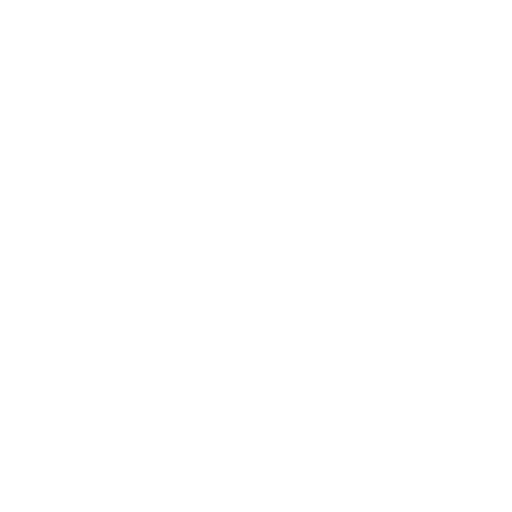
t = 0.00 s
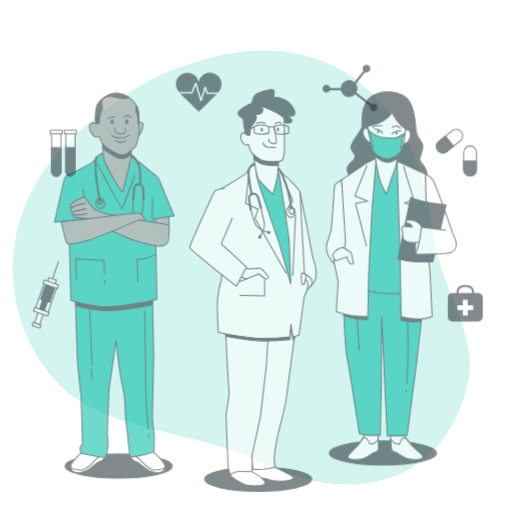
t = 0.42 s
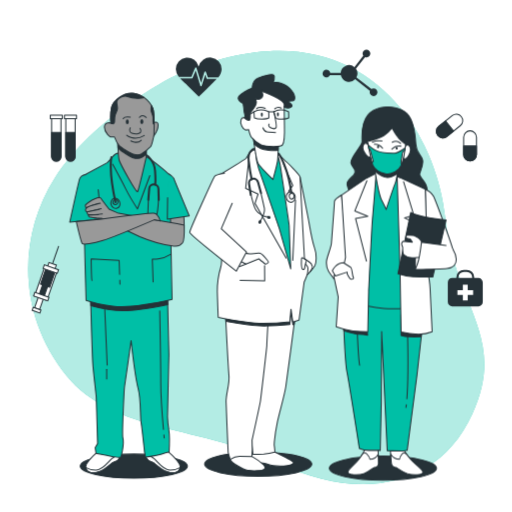
t = 0.83 s
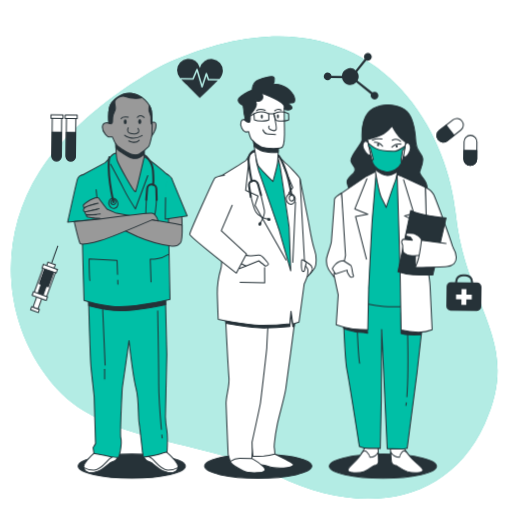
t = 1.25 s
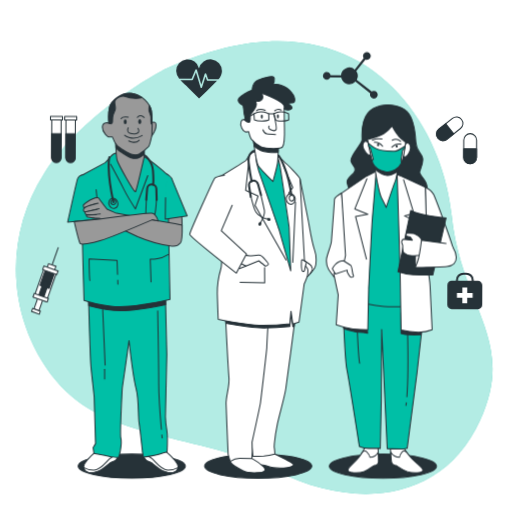
t = 1.67 s
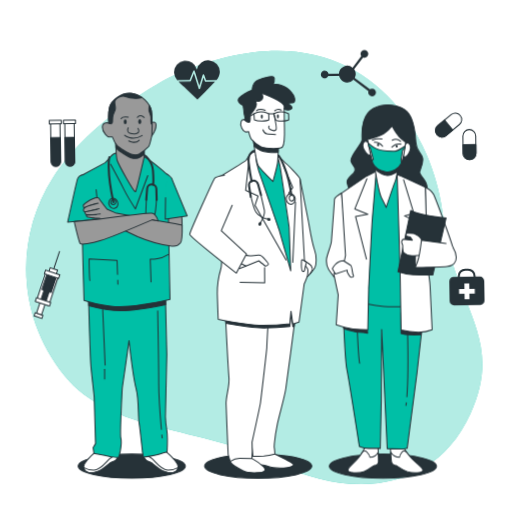
t = 2.08 s

The animated SVG that drew these frames (rendered in a browser with its animation timeline set to each time). Animation: 5 CSS @keyframes rules; one cycle of 2.50 s, repeats indefinitely.

<svg class="animated" id="freepik_stories-doctors" xmlns="http://www.w3.org/2000/svg" viewBox="0 0 500 500" version="1.1" xmlns:xlink="http://www.w3.org/1999/xlink" xmlns:svgjs="http://svgjs.com/svgjs"><style>svg#freepik_stories-doctors:not(.animated) .animable {opacity: 0;}svg#freepik_stories-doctors.animated #freepik--background-simple--inject-79 {animation: 1s 1 forwards cubic-bezier(.36,-0.01,.5,1.38) slideLeft,1.5s Infinite  linear heartbeat;animation-delay: 0s,1s;}svg#freepik_stories-doctors.animated #freepik--Icons--inject-79 {animation: 1s 1 forwards cubic-bezier(.36,-0.01,.5,1.38) slideUp,1.5s Infinite  linear wind;animation-delay: 0s,1s;}svg#freepik_stories-doctors.animated #freepik--character-3--inject-79 {animation: 1s 1 forwards cubic-bezier(.36,-0.01,.5,1.38) slideDown;animation-delay: 0s;}svg#freepik_stories-doctors.animated #freepik--character-2--inject-79 {animation: 1s 1 forwards cubic-bezier(.36,-0.01,.5,1.38) slideUp;animation-delay: 0s;}svg#freepik_stories-doctors.animated #freepik--character-1--inject-79 {animation: 1s 1 forwards cubic-bezier(.36,-0.01,.5,1.38) slideLeft;animation-delay: 0s;}            @keyframes slideLeft {                0% {                    opacity: 0;                    transform: translateX(-30px);                }                100% {                    opacity: 1;                    transform: translateX(0);                }            }                    @keyframes heartbeat {                0% {                    transform: scale(1);                }                10% {                    transform: scale(1.1);                }                30% {                    transform: scale(1);                }                40% {                    transform: scale(1);                }                50% {                    transform: scale(1.1);                }                60% {                    transform: scale(1);                }                100% {                    transform: scale(1);                }            }                    @keyframes slideUp {                0% {                    opacity: 0;                    transform: translateY(30px);                }                100% {                    opacity: 1;                    transform: inherit;                }            }                    @keyframes wind {                0% {                    transform: rotate( 0deg );                }                25% {                    transform: rotate( 1deg );                }                75% {                    transform: rotate( -1deg );                }            }                    @keyframes slideDown {                0% {                    opacity: 0;                    transform: translateY(-30px);                }                100% {                    opacity: 1;                    transform: translateY(0);                }            }        </style><g id="freepik--background-simple--inject-79" class="animable" style="transform-origin: 248.297px 261.286px;"><path d="M165.19,75.75s-75.77,38.61-113.56,98.1-34.8,136,11.12,192.78S196.44,416,269.93,452s154.57,28.58,189.32-47.66S441.6,299.57,432.6,211.36,344.07-6,165.19,75.75Z" style="fill: rgb(0, 191, 166); transform-origin: 248.297px 261.286px;" id="el3hd99vbnyzw" class="animable"></path><g id="elkufbbo7p3dl"><path d="M165.19,75.75s-75.77,38.61-113.56,98.1-34.8,136,11.12,192.78S196.44,416,269.93,452s154.57,28.58,189.32-47.66S441.6,299.57,432.6,211.36,344.07-6,165.19,75.75Z" style="fill: rgb(255, 255, 255); opacity: 0.7; transform-origin: 248.297px 261.286px;" class="animable"></path></g></g><g id="freepik--Icons--inject-79" class="animable" style="transform-origin: 251.381px 179.041px;"><path d="M467.2,273.5h-4.15v-.71a7.32,7.32,0,0,0-7.31-7.31h-2.81a7.32,7.32,0,0,0-7.32,7.31v.71h-4.14a4.2,4.2,0,0,0-4.21,4.21v19.18a4.21,4.21,0,0,0,4.21,4.21H467.2a4.22,4.22,0,0,0,4.21-4.21V277.71A4.21,4.21,0,0,0,467.2,273.5Zm-19.59-.71a5.32,5.32,0,0,1,5.32-5.31h2.81a5.31,5.31,0,0,1,5.31,5.31v.71H447.61Z" style="fill: rgb(38, 50, 56); transform-origin: 454.335px 283.29px;" id="eln357km7vn7" class="animable"></path><polygon points="462 285.34 456.7 285.34 456.7 280.05 451.96 280.05 451.96 285.34 446.66 285.34 446.66 290.09 451.96 290.09 451.96 295.38 456.7 295.38 456.7 290.09 462 290.09 462 285.34" style="fill: rgb(255, 255, 255); transform-origin: 454.33px 287.715px;" id="elhh0i0z9b0cu" class="animable"></polygon><path d="M459,159.2h0a6.27,6.27,0,0,1-6.27-6.28V136a6.27,6.27,0,0,1,6.27-6.28h0a6.27,6.27,0,0,1,6.27,6.28v16.89A6.27,6.27,0,0,1,459,159.2Z" style="fill: rgb(255, 255, 255); stroke: rgb(38, 50, 56); stroke-linecap: round; stroke-linejoin: round; transform-origin: 459px 144.46px;" id="elxibqypaon7q" class="animable"></path><path d="M459,159.2h0a6.27,6.27,0,0,1-6.27-6.28v-8.45h12.54v8.45A6.27,6.27,0,0,1,459,159.2Z" style="fill: rgb(38, 50, 56); stroke: rgb(38, 50, 56); stroke-linecap: round; stroke-linejoin: round; transform-origin: 459px 151.835px;" id="elmhue6l4j95l" class="animable"></path><path d="M427.46,134.28h0a6.26,6.26,0,0,1,1-8.82l13.17-10.58a6.29,6.29,0,0,1,8.83,1h0a6.28,6.28,0,0,1-1,8.82l-13.18,10.57A6.27,6.27,0,0,1,427.46,134.28Z" style="fill: rgb(255, 255, 255); stroke: rgb(38, 50, 56); stroke-linecap: round; stroke-linejoin: round; transform-origin: 438.956px 125.079px;" id="elzkfzrsqz6r" class="animable"></path><path d="M427.46,134.28h0a6.26,6.26,0,0,1,1-8.82l6.59-5.29,7.85,9.79-6.59,5.28A6.27,6.27,0,0,1,427.46,134.28Z" style="fill: rgb(38, 50, 56); stroke: rgb(38, 50, 56); stroke-linecap: round; stroke-linejoin: round; transform-origin: 434.493px 128.405px;" id="el80jx23m0bkw" class="animable"></path><path d="M364.75,88.24a3.75,3.75,0,0,0-2.18.7L348,77.63a8.15,8.15,0,0,0-.46-8.5l8.9-11.38a3.78,3.78,0,1,0-2.42-3.52,3.69,3.69,0,0,0,.69,2.17l-8.66,11.09a8.17,8.17,0,0,0-13.42,5.8H322.51a3.78,3.78,0,1,0-.39,2.19h10.7a8.18,8.18,0,0,0,13.92,3.92l14.49,11.27a3.77,3.77,0,1,0,3.52-2.43Z" style="fill: rgb(38, 50, 56); transform-origin: 341.751px 73.1116px;" id="el2ahjjfqt8he" class="animable"></path><path d="M68.78,159.32h0a4.58,4.58,0,0,1-4.57-4.57v-38h9.14v38A4.57,4.57,0,0,1,68.78,159.32Z" style="fill: rgb(255, 255, 255); stroke: rgb(38, 50, 56); stroke-linecap: round; stroke-linejoin: round; transform-origin: 68.78px 138.035px;" id="elyluno54hloa" class="animable"></path><path d="M68.78,159.32h0a4.58,4.58,0,0,1-4.57-4.57V131.38h9.14v23.37A4.57,4.57,0,0,1,68.78,159.32Z" style="fill: rgb(38, 50, 56); stroke: rgb(38, 50, 56); stroke-linecap: round; stroke-linejoin: round; transform-origin: 68.78px 145.35px;" id="elq81xtlrx9p" class="animable"></path><rect x="62.91" y="114.53" width="11.75" height="3.33" style="fill: rgb(255, 255, 255); stroke: rgb(38, 50, 56); stroke-linecap: round; stroke-linejoin: round; transform-origin: 68.785px 116.195px;" id="el2u2xon2j136" class="animable"></rect><path d="M54.93,159.32h0a4.58,4.58,0,0,1-4.57-4.57v-38H59.5v38A4.57,4.57,0,0,1,54.93,159.32Z" style="fill: rgb(255, 255, 255); stroke: rgb(38, 50, 56); stroke-linecap: round; stroke-linejoin: round; transform-origin: 54.93px 138.035px;" id="elb8twbtrycvn" class="animable"></path><path d="M54.93,159.32h0a4.58,4.58,0,0,1-4.57-4.57V131.38H59.5v23.37A4.57,4.57,0,0,1,54.93,159.32Z" style="fill: rgb(38, 50, 56); stroke: rgb(38, 50, 56); stroke-linecap: round; stroke-linejoin: round; transform-origin: 54.93px 145.35px;" id="elpmobvxov5a" class="animable"></path><rect x="49.06" y="114.53" width="11.75" height="3.33" style="fill: rgb(255, 255, 255); stroke: rgb(38, 50, 56); stroke-linecap: round; stroke-linejoin: round; transform-origin: 54.935px 116.195px;" id="elzc3mv9h3iie" class="animable"></rect><path d="M186.78,77.07l3.64-8.74a.77.77,0,0,1,.73-.46.75.75,0,0,1,.68.53l4.41,14.54,3.36-10.71a.75.75,0,0,1,.7-.53.8.8,0,0,1,.72.5l1.87,5.38H213a12.21,12.21,0,0,0,3.38-8A11.33,11.33,0,0,0,194,67a11.33,11.33,0,0,0-22.36,2.59,12.36,12.36,0,0,0,2.95,7.53Z" style="fill: rgb(38, 50, 56); transform-origin: 194.01px 70.556px;" id="elx3ed14y91np" class="animable"></path><path d="M202.36,79.08a.75.75,0,0,1-.71-.5l-1.3-3.74-3.41,10.87a.76.76,0,0,1-.72.53h0a.74.74,0,0,1-.71-.54L191,70.83l-3,7.28a.75.75,0,0,1-.69.46H175.8c2.47,2.76,5.55,5.2,7.85,7.47,3.48,3.44,6.89,7,10.44,10.32,4.55-4.49,9.13-9,13.64-13.49,1.25-1.25,2.61-2.49,3.87-3.79Z" style="fill: rgb(38, 50, 56); transform-origin: 193.7px 83.595px;" id="el35ebk85r4ry" class="animable"></path><g id="elohqx52dd1vf"><rect x="36.2" y="287.7" width="5.19" height="16.19" style="fill: rgb(255, 255, 255); stroke: rgb(38, 50, 56); stroke-miterlimit: 10; transform-origin: 38.795px 295.795px; transform: rotate(-160.87deg);" class="animable"></rect></g><g id="elb3moxz5th0c"><rect x="31.63" y="303.36" width="8.01" height="3.05" style="fill: rgb(255, 255, 255); stroke: rgb(38, 50, 56); stroke-miterlimit: 10; transform-origin: 35.635px 304.885px; transform: rotate(-160.87deg);" class="animable"></rect></g><g id="elr1ttwc96zv"><rect x="38.04" y="264.83" width="12.83" height="29.33" style="fill: rgb(255, 255, 255); stroke: rgb(38, 50, 56); stroke-miterlimit: 10; transform-origin: 44.455px 279.495px; transform: rotate(-160.87deg);" class="animable"></rect></g><g id="el7w46udh69xs"><rect x="41.87" y="265.19" width="9.47" height="16.19" style="fill: rgb(38, 50, 56); stroke: rgb(38, 50, 56); stroke-miterlimit: 10; transform-origin: 46.605px 273.285px; transform: rotate(-160.87deg);" class="animable"></rect></g><g id="elumjugfwhgt"><rect x="40.4" y="275.58" width="5.19" height="16.19" style="fill: rgb(38, 50, 56); stroke: rgb(38, 50, 56); stroke-miterlimit: 10; transform-origin: 42.995px 283.675px; transform: rotate(-160.87deg);" class="animable"></rect></g><g id="el97ayehklzav"><rect x="32.91" y="289.78" width="14.66" height="3.67" style="fill: rgb(255, 255, 255); stroke: rgb(38, 50, 56); stroke-miterlimit: 10; transform-origin: 40.24px 291.615px; transform: rotate(-160.87deg);" class="animable"></rect></g><g id="elug0qj96dgtp"><rect x="46.74" y="259.44" width="7.64" height="4.89" style="fill: rgb(255, 255, 255); stroke: rgb(38, 50, 56); stroke-miterlimit: 10; transform-origin: 50.56px 261.885px; transform: rotate(-160.87deg);" class="animable"></rect></g><g id="elwzw42ddaq8"><rect x="42.23" y="262.94" width="14.66" height="3.67" style="fill: rgb(255, 255, 255); stroke: rgb(38, 50, 56); stroke-miterlimit: 10; transform-origin: 49.56px 264.775px; transform: rotate(-160.87deg);" class="animable"></rect></g><line x1="51.42" y1="258.95" x2="57.22" y2="242.21" style="fill: none; stroke: rgb(38, 50, 56); stroke-miterlimit: 10; transform-origin: 54.32px 250.58px;" id="elvy21fn3y1i" class="animable"></line></g><g id="freepik--character-3--inject-79" class="animable" style="transform-origin: 382.147px 284.799px;"><ellipse cx="373.9" cy="455.2" rx="52.33" ry="11.8" style="fill: rgb(38, 50, 56); stroke: rgb(38, 50, 56); stroke-linecap: round; stroke-linejoin: round; transform-origin: 373.9px 455.2px;" id="el28ibabsis9x" class="animable"></ellipse><path d="M333.55,188.48s-7.08,4.33-7,6.23-2.64,36.55-2.95,40.88-4.43,13.27-4.75,17.33.7,8.13,1.89,10,5.56,7.85,5.56,7.85l11.75-18.15a103.73,103.73,0,0,0,.18-11.91C338.05,232.06,333.55,188.48,333.55,188.48Z" style="fill: rgb(255, 255, 255); stroke: rgb(38, 50, 56); stroke-linecap: round; stroke-linejoin: round; transform-origin: 328.557px 229.625px;" id="ela4jy09zwkp" class="animable"></path><path d="M378.76,102.62s-12.5-.8-19.62,7.87-5.59,21.93-5.64,26-12.14,16-10.8,20.86,4.9,5.41,3.76,9.47-8.58,6.5-7.5,11.65,5,12.45,5,12.45l72,.49s2.57-7.58-.17-13.27-6.63-7.57-6-10.28,4.11-9.21,2.77-14.08-6-6.22-6.49-14.89-1.77-23-8.65-30S378.76,102.62,378.76,102.62Z" style="fill: rgb(38, 50, 56); stroke: rgb(38, 50, 56); stroke-linecap: round; stroke-linejoin: round; transform-origin: 377.953px 147.004px;" id="eljaiqrfqmb2" class="animable"></path><path d="M356.62,436.73a64,64,0,0,1-8,11.92c-4.6,5.15-9.06,7.86-8.91,10.57s10.19,3.24,15.5,1.34,9.17-5.69,10.24-6,4.06,0,4.13-3.8-.51-14.62-.51-14.62Z" style="fill: rgb(255, 255, 255); stroke: rgb(38, 50, 56); stroke-linecap: round; stroke-linejoin: round; transform-origin: 354.646px 448.915px;" id="elyqrfilhrje" class="animable"></path><path d="M355.19,460.56c5.32-1.9,9.17-5.69,10.24-6s4.06,0,4.13-3.8c0-2-.11-6-.25-9.27a9.45,9.45,0,0,1-8.1,5s-.1-1.9-3-5.14c-1.87-2.12-3.76-.45-4.86,1l-.89,1.34-.07.13h0a48,48,0,0,1-3.78,4.87c-4.6,5.15-9.06,7.86-8.91,10.57S349.88,462.46,355.19,460.56Z" style="fill: rgb(255, 255, 255); stroke: rgb(38, 50, 56); stroke-linecap: round; stroke-linejoin: round; transform-origin: 354.628px 451.024px;" id="eljqlgvz9v77" class="animable"></path><path d="M393.67,436.71a74.28,74.28,0,0,0,9.3,11.91c5.15,5.14,9.9,7.84,10,10.55s-9.84,3.25-15.36,1.36-9.78-5.68-10.87-5.95-4.07,0-4.54-3.78-1.06-14.62-1.06-14.62Z" style="fill: rgb(255, 255, 255); stroke: rgb(38, 50, 56); stroke-linecap: round; stroke-linejoin: round; transform-origin: 397.055px 448.914px;" id="ellwkpnpal8h" class="animable"></path><path d="M397.65,460.53c-5.51-1.89-9.78-5.68-10.87-5.95s-4.07,0-4.54-3.78c-.25-2-.53-6-.74-9.28a10.6,10.6,0,0,0,8.63,4.94s-.1-1.9,2.43-5.15c1.65-2.11,3.72-.45,5,1,.33.44.67.88,1,1.34l.09.13h0a59.77,59.77,0,0,0,4.3,4.87c5.15,5.14,9.9,7.84,10,10.55S403.17,462.42,397.65,460.53Z" style="fill: rgb(255, 255, 255); stroke: rgb(38, 50, 56); stroke-linecap: round; stroke-linejoin: round; transform-origin: 397.225px 450.984px;" id="elww7xenm4m3n" class="animable"></path><path d="M334.87,293.8s1.67,56.31,3.89,67.41,12.13,74.72,12.13,74.72a23.81,23.81,0,0,0,9.58,1.88H371.3l1-47.38.37-68.77,5.43,116.41s14.92.53,16.53.26,2.95-.54,2.95-.54l9.59-73.65,5.49-49,.3-19.49s-45.84-1.59-59.16-2.67S335,291.63,335,291.63Z" style="fill: rgb(0, 191, 166); stroke: rgb(38, 50, 56); stroke-linecap: round; stroke-linejoin: round; transform-origin: 373.915px 365.018px;" id="elh3v61cl8tze" class="animable"></path><path d="M396.77,393.22c-.12.94-.24,1.81-.38,2.61" style="fill: none; stroke: rgb(38, 50, 56); stroke-linecap: round; stroke-linejoin: round; transform-origin: 396.58px 394.525px;" id="el8luruxfeocb" class="animable"></path><path d="M398,325.43s.93,40.12-.7,61.9" style="fill: none; stroke: rgb(38, 50, 56); stroke-linecap: round; stroke-linejoin: round; transform-origin: 397.782px 356.38px;" id="el8zob7zkbxrt" class="animable"></path><path d="M348.85,322.21s1.15,26.54,2.29,32.49" style="fill: none; stroke: rgb(38, 50, 56); stroke-linecap: round; stroke-linejoin: round; transform-origin: 349.995px 338.455px;" id="eld0xoqaqocq8" class="animable"></path><path d="M391.58,305.3v20.26a43.83,43.83,0,0,0,7.93,1.37c4.11.27,11.78,0,11.78,0l.55-7.67Z" style="fill: rgb(38, 50, 56); stroke: rgb(38, 50, 56); stroke-linecap: round; stroke-linejoin: round; transform-origin: 401.71px 316.175px;" id="elm4qpma6qrtf" class="animable"></path><path d="M335.72,320.9s10.41,3.29,14.79,3.56,8.48.82,8.48.82l-.54-5.47-23.28-2.19Z" style="fill: rgb(38, 50, 56); stroke: rgb(38, 50, 56); stroke-linecap: round; stroke-linejoin: round; transform-origin: 347.08px 321.45px;" id="elu9zl31u4bto" class="animable"></path><path d="M367.32,167.07l-8.17,9.21-22.66,16.53L341.32,293s18.06,4.86,33.56,6.21,35.43-2.2,35.43-2.2l-2.93-105s-8.82-13-13.34-16.51-6.59-6.76-12.58-7.3S367.32,167.07,367.32,167.07Z" style="fill: rgb(0, 191, 166); stroke: rgb(38, 50, 56); stroke-linecap: round; stroke-linejoin: round; transform-origin: 373.4px 233.293px;" id="elepuuj7ur3ba" class="animable"></path><path d="M357.84,172l-24.29,16.53,3.81,60.91-1.29,6.12-10.21,11.76,4.35,20.66-1.94,29.15s9.65,3.25,16.19,4.05a142.42,142.42,0,0,0,14.66.81l.84-39.8s3.23-66.07,3.61-69,3.75-46,3.75-46Z" style="fill: rgb(255, 255, 255); stroke: rgb(38, 50, 56); stroke-linecap: round; stroke-linejoin: round; transform-origin: 346.59px 244.59px;" id="elsvg4ohqlm9a" class="animable"></path><polyline points="358.23 174.49 346.47 203.98 359.16 209.25 347.18 211.43 357.79 253" style="fill: none; stroke: rgb(38, 50, 56); stroke-linecap: round; stroke-linejoin: round; transform-origin: 352.815px 213.745px;" id="elvqnsb9npso" class="animable"></polyline><path d="M365.28,159.22s4.22,28.15,7.54,34.65,4.26,8.66,4.26,8.66,7.22-21.94,8.67-25.19,3-14.89,3-14.89S374.36,167.06,365.28,159.22Z" style="fill: rgb(255, 255, 255); stroke: rgb(38, 50, 56); stroke-linecap: round; stroke-linejoin: round; transform-origin: 377.015px 180.875px;" id="elfrexa12hd59" class="animable"></path><path d="M365.28,159.22s.38,2.56,1,6.31c2.11,1.61,7.7,5.59,11.83,5.8,3.15.16,7.15-1.88,9.81-3.51.48-2.95.81-5.37.81-5.37S374.36,167.06,365.28,159.22Z" style="fill: rgb(38, 50, 56); stroke: rgb(38, 50, 56); stroke-linecap: round; stroke-linejoin: round; transform-origin: 377.005px 165.279px;" id="el0hh82a7zyl6l" class="animable"></path><path d="M359.55,139.76s-2.88-4.1-4.82,0,3,10.17,4.38,11c3.92,2.33,2.88-2,2.88-2Z" style="fill: rgb(255, 255, 255); stroke: rgb(38, 50, 56); stroke-linecap: round; stroke-linejoin: round; transform-origin: 358.2px 144.693px;" id="elpumdo418i8h" class="animable"></path><path d="M395.32,141.53s2.43-4.24,4.81-.24-1.91,10.29-3.19,11.18c-3.66,2.53-3.08-1.81-3.08-1.81Z" style="fill: rgb(255, 255, 255); stroke: rgb(38, 50, 56); stroke-linecap: round; stroke-linejoin: round; transform-origin: 397.332px 146.417px;" id="elm75c64i145l" class="animable"></path><path d="M358.87,136.14s10.44-2.44,15.7-5.55a28.82,28.82,0,0,0,8.27-7.53s4.52,8.54,8.5,12,4.81,3.66,4.81,3.66-1.91,14.95-4.07,20.15-9.21,10.26-15.79,8.8c-3.74-.82-10.22-3.52-12.1-8.07S358.87,136.14,358.87,136.14Z" style="fill: rgb(255, 255, 255); stroke: rgb(38, 50, 56); stroke-linecap: round; stroke-linejoin: round; transform-origin: 377.51px 145.492px;" id="eltc57e4fwp9n" class="animable"></path><path d="M385.51,147.63c-3.24.08-14.09.1-19.69-3.28a37.17,37.17,0,0,1-6.27-4.59c.2,1,.44,2.25.7,3.55l1.22.89,3.06,11.56-1.43.31a34.62,34.62,0,0,0,1.09,3.49c1.88,4.55,8.36,7.25,12.1,8.07,6.57,1.45,13.6-3.58,15.78-8.77a4.93,4.93,0,0,1-.43-3.27c.63-3.27,1.41-9,1.41-9l2.23-2c.12-.73.22-1.43.32-2.07C392.9,144.39,387.84,147.57,385.51,147.63Z" style="fill: rgb(0, 191, 166); stroke: rgb(38, 50, 56); stroke-linecap: round; stroke-linejoin: round; transform-origin: 377.575px 153.822px;" id="el2utbk13ensh" class="animable"></path><path d="M373.6,142.8s-3.49-4.24-8.07-3.85" style="fill: none; stroke: rgb(38, 50, 56); stroke-linecap: round; stroke-linejoin: round; transform-origin: 369.565px 140.862px;" id="elme8orzibhx9" class="animable"></path><path d="M382.59,143.64a9.89,9.89,0,0,1,8.79-2.94" style="fill: none; stroke: rgb(38, 50, 56); stroke-linecap: round; stroke-linejoin: round; transform-origin: 386.985px 142.103px;" id="el1f5kh3qevwt" class="animable"></path><path d="M363.52,136.83s5-2,9.43-1.06" style="fill: none; stroke: rgb(38, 50, 56); stroke-linecap: round; stroke-linejoin: round; transform-origin: 368.235px 136.174px;" id="elbkk0uig316w" class="animable"></path><path d="M383,136.86a7.21,7.21,0,0,1,8.19,1.14" style="fill: none; stroke: rgb(38, 50, 56); stroke-linecap: round; stroke-linejoin: round; transform-origin: 387.095px 137.035px;" id="elum1263er9cf" class="animable"></path><path d="M370.24,141.41a1.18,1.18,0,0,1-1,1.34,1.24,1.24,0,0,1-1.1-1.29,1.17,1.17,0,0,1,1-1.34A1.25,1.25,0,0,1,370.24,141.41Z" style="fill: rgb(38, 50, 56); transform-origin: 369.189px 141.435px;" id="elokke0wdn4r" class="animable"></path><path d="M388.35,142.71a1.15,1.15,0,0,1-1,1.34,1.23,1.23,0,0,1-1.1-1.28,1.15,1.15,0,0,1,1-1.34A1.23,1.23,0,0,1,388.35,142.71Z" style="fill: rgb(38, 50, 56); transform-origin: 387.3px 142.74px;" id="elzqoywjb001" class="animable"></path><path d="M415.28,182.74s5.83,2.7,8,7,19.52,50.89,19.44,54.41-5.82,7.58-11.2,8.13-13.22-9.2-14.39-10.82-1.38-20.58-1.38-20.58Z" style="fill: rgb(255, 255, 255); stroke: rgb(38, 50, 56); stroke-linecap: round; stroke-linejoin: round; transform-origin: 429px 217.521px;" id="el8pj8dy518fn" class="animable"></path><path d="M387.8,170.3l2.84,93.14,1,58.75a74.65,74.65,0,0,0,16.63,2.15,35.42,35.42,0,0,0,13.68-2.44s-1.7-36.55-2-42.51-2.28-17.33-2.28-17.33l-2.36-79.32S393.34,172.46,387.8,170.3Z" style="fill: rgb(255, 255, 255); stroke: rgb(38, 50, 56); stroke-linecap: round; stroke-linejoin: round; transform-origin: 404.875px 247.324px;" id="el3flvup8zvzl" class="animable"></path><polyline points="394.04 175.44 404.11 208.29 394.93 210.78 403.86 215.11 392.72 250.5" style="fill: rgb(255, 255, 255); stroke: rgb(38, 50, 56); stroke-linecap: round; stroke-linejoin: round; transform-origin: 398.415px 212.97px;" id="eljjbz0nn0tt" class="animable"></polyline><path d="M401.06,205.49l-12.49,59.84s8.54,2.7,14.78,3,19.24.26,19.24.26l13-55.78S410,210.36,401.06,205.49Z" style="fill: rgb(38, 50, 56); stroke: rgb(38, 50, 56); stroke-linecap: round; stroke-linejoin: round; transform-origin: 412.08px 237.041px;" id="el3p77t5h4zwc" class="animable"></path><path d="M405.41,261.26l.41-18.7,9.91,2.09S409.18,259.08,405.41,261.26Z" style="fill: rgb(255, 255, 255); stroke: rgb(38, 50, 56); stroke-linecap: round; stroke-linejoin: round; transform-origin: 410.57px 251.91px;" id="el8qznrm3muw8" class="animable"></path><path d="M413,235.8s-2.64-3.78-3.49-4.6-5.05-3.24-5.86-3.24-5.16-.27-6-.27-1.79,1.9-.93,2.71,3.85,1.08,3.85,1.08l2.05,3-9.25-.81s-1.54,1.63-1.19,3a18.41,18.41,0,0,0,1,2.71,42.77,42.77,0,0,0,.31,5.95c.36,1.63,2,2.17,4.25,3.52s9.78.54,9.78.54H411Z" style="fill: rgb(255, 255, 255); stroke: rgb(38, 50, 56); stroke-linecap: round; stroke-linejoin: round; transform-origin: 402.564px 238.66px;" id="elheu2c5buihi" class="animable"></path><path d="M435.55,237.68l-24-3.23s-1.87,15.44-3.76,20.58-2.38,6.23-2.38,6.23,25.15-.56,31.08-1.1,9.26-4.07,9-8.94-3.23-9.75-3.23-9.75" style="fill: rgb(255, 255, 255); stroke: rgb(38, 50, 56); stroke-linecap: round; stroke-linejoin: round; transform-origin: 425.457px 247.855px;" id="elru21muuwjuq" class="animable"></path><path d="M335.47,254.54s5.6,3.51,7,4.6,1.52,8.12,2.41,9.47-.16,2.17-1.78,2.17-4.07-5.14-4.07-5.14l-.1-1.9-11.44,3.8-3-5.14S327.89,254.54,335.47,254.54Z" style="fill: rgb(255, 255, 255); stroke: rgb(38, 50, 56); stroke-linecap: round; stroke-linejoin: round; transform-origin: 334.848px 262.66px;" id="el5f9vyhaob4n" class="animable"></path></g><g id="freepik--character-2--inject-79" class="animable" style="transform-origin: 247.016px 270.876px;"><ellipse cx="252.13" cy="455.2" rx="52.33" ry="11.8" style="fill: rgb(38, 50, 56); stroke: rgb(38, 50, 56); stroke-linecap: round; stroke-linejoin: round; transform-origin: 252.13px 455.2px;" id="el61g0ehtizfw" class="animable"></ellipse><path d="M293,174.79s6.86,34.43,8.08,40.8,3.46,21.51,6,28.15,1.71,15.14.44,17.53a39.59,39.59,0,0,1-4.37,5.84L294.63,256s-5.07-54.44-5.26-62.15S293,174.79,293,174.79Z" style="fill: rgb(255, 255, 255); stroke: rgb(38, 50, 56); stroke-linecap: round; stroke-linejoin: round; transform-origin: 299.048px 220.95px;" id="el1ueph09dpf3" class="animable"></path><path d="M297.52,254.64s5.4,3.37,6.35,4.8,1.63,3.25.89,4.8-4.77,6.23-5.79,7.14-1.88-2.72-2-5.84S297.52,254.64,297.52,254.64Z" style="fill: rgb(255, 255, 255); stroke: rgb(38, 50, 56); stroke-linecap: round; stroke-linejoin: round; transform-origin: 301.015px 263.081px;" id="elma7z6awbxw" class="animable"></path><path d="M268.48,443.44s16.93,8.23,18,9.83S283.69,457,273.6,457s-10.39-1.33-14.4-2.39-12-.27-13.08-2.66.8-10.62.8-10.62Z" style="fill: rgb(255, 255, 255); stroke: rgb(38, 50, 56); stroke-linecap: round; stroke-linejoin: round; transform-origin: 266.219px 449.165px;" id="elyhxy9hbo59" class="animable"></path><path d="M246,447.69s14,8.5,12.77,11.42-11.35,2.92-16.68,2.12-16.66-8-17.26-10.62.9-6.64,9.11-7.43S246,447.69,246,447.69Z" style="fill: rgb(255, 255, 255); stroke: rgb(38, 50, 56); stroke-linecap: round; stroke-linejoin: round; transform-origin: 241.779px 452.393px;" id="elml0p9h2ar8h" class="animable"></path><path d="M288.5,308.8s-8,61.61-9.39,70.64-5.8,23.37-8.18,34.26a181.53,181.53,0,0,0-3,19.39,18.18,18.18,0,0,0,.13,5.57c.34,2.66.39,4.78.39,4.78a72.54,72.54,0,0,1-10.84,1.86c-4.51.27-10.62.27-10.62.27l-2-17.26s1.49-25.5,2.37-32.93,1.82-65.86,1.78-67.46-.39-15.67-.39-15.67L276,309.33s3.72-10.62,9.31-10.09S288.5,308.8,288.5,308.8Z" style="fill: rgb(255, 255, 255); stroke: rgb(38, 50, 56); stroke-linecap: round; stroke-linejoin: round; transform-origin: 267.001px 372.395px;" id="elej32gq4dumd" class="animable"></path><path d="M285.35,299.24c-5.59-.53-9.31,10.09-9.31,10.09l-27.28,2.92s.09,3.74.18,7.58c2.91.26,5.6.41,7.9.41A240.45,240.45,0,0,0,283,318.77l1.17-12.24L286,319l1.26-.41c.78-5.94,1.28-9.81,1.28-9.81S290.94,299.77,285.35,299.24Z" style="fill: rgb(38, 50, 56); stroke: rgb(38, 50, 56); stroke-linecap: round; stroke-linejoin: round; transform-origin: 268.906px 309.73px;" id="eljhnohrlr2t" class="animable"></path><path d="M220.3,310.66s0,.38.06,1.07c.37,7.26,2.57,49.33,3.24,57.09.75,8.5-3,17.79-2.81,25.49s2,49.4,2,49.4l2,6.9s4.7-3.18,9.21-3.18,12,.26,12,.26.39-5.58.35-7.43-.21-8.5-.21-8.5,7.63-34.79,8.09-37.71,6.38-53.38,6.34-55,1.25-24.17,1.25-24.17Z" style="fill: rgb(255, 255, 255); stroke: rgb(38, 50, 56); stroke-linecap: round; stroke-linejoin: round; transform-origin: 241.06px 380.635px;" id="el1htpnpv3uaw" class="animable"></path><path d="M261.54,320.19c.17-3.08.29-5.28.29-5.28l-41.53-4.25s0,.38.06,1.07c0,.88.11,2.27.21,4,9.71,1.74,26.56,4.48,36.27,4.48C258.44,320.24,260,320.22,261.54,320.19Z" style="fill: rgb(38, 50, 56); stroke: rgb(38, 50, 56); stroke-linecap: round; stroke-linejoin: round; transform-origin: 241.065px 315.442px;" id="elf5bsi65ofrd" class="animable"></path><path d="M250.9,147.6s-4.39.74-6.06,2.7a44,44,0,0,0-4.5,6.12c-.23.74-26.05,16.41-26.05,16.41l1.86,74.72s.77,11.51-.6,15.43a79,79,0,0,0-3.33,23.77c.24,9.55.86,25,.86,25s29.55,5.88,43.76,5.88A240.45,240.45,0,0,0,283,316.14l1.17-12.25,1.78,12.5,6.07-2,5-37s3.48-7.84,3.44-9.56.88-3.92-.13-5.39-2.81-4.41-2.81-4.41S293,177,293,174.79s-13.37-15.18-14.36-15.67-7.09-9.56-15-12S250.9,147.6,250.9,147.6Z" style="fill: rgb(255, 255, 255); stroke: rgb(38, 50, 56); stroke-linecap: round; stroke-linejoin: round; transform-origin: 256.509px 231.889px;" id="el0ga69zlv7bg" class="animable"></path><polyline points="242.85 158.87 239.89 185.78 252.05 191.43 249.01 200.56 279.42 254" style="fill: none; stroke: rgb(38, 50, 56); stroke-linecap: round; stroke-linejoin: round; transform-origin: 259.655px 206.435px;" id="el50y5ctx24bl" class="animable"></polyline><polyline points="276.82 161.89 285.94 183.18 282.03 188.39 288.55 197.51 285.94 256.17" style="fill: none; stroke: rgb(38, 50, 56); stroke-linecap: round; stroke-linejoin: round; transform-origin: 282.685px 209.03px;" id="el67uyfk8yim6" class="animable"></polyline><path d="M249.77,151.28a56.54,56.54,0,0,0,2.83,15.43c2.63,7.35,20.06,58.06,20.06,58.06l11.27,39.68s-1.49-40.42-1.53-42.13-8.54-57.82-8.54-57.82-1.45-9.06-3.74-12.49S252.48,142.21,249.77,151.28Z" style="fill: rgb(0, 191, 166); stroke: rgb(38, 50, 56); stroke-linecap: round; stroke-linejoin: round; transform-origin: 266.85px 205.535px;" id="elooj2ppt5b7a" class="animable"></path><path d="M248.69,147.36s-7.09.73-5.84,11.51,2.9,18.13,2.9,18.13" style="fill: none; stroke: rgb(38, 50, 56); stroke-linecap: round; stroke-linejoin: round; stroke-width: 2px; transform-origin: 245.696px 162.18px;" id="el9vrrzuzmd6v" class="animable"></path><path d="M244.88,191.21s3,12.49,5.05,15.92,8.25,6.86,12.66,6.86" style="fill: none; stroke: rgb(38, 50, 56); stroke-linecap: round; stroke-linejoin: round; transform-origin: 253.735px 202.6px;" id="elk4hj3085kxe" class="animable"></path><path d="M254.36,188.27s3.3,14.45,3.85,17.15-1.27,7.83-4.33,13" style="fill: none; stroke: rgb(38, 50, 56); stroke-linecap: round; stroke-linejoin: round; transform-origin: 256.094px 203.345px;" id="el66bmcp2g8zy" class="animable"></path><path d="M253,220.13h0a1.36,1.36,0,0,1-.54-1.84l.35-.64a1.32,1.32,0,0,1,1.82-.49h0a1.37,1.37,0,0,1,.55,1.84l-.35.63A1.33,1.33,0,0,1,253,220.13Z" style="fill: rgb(38, 50, 56); transform-origin: 253.817px 218.644px;" id="eldv6pmohvc1f" class="animable"></path><path d="M264.23,214.26h0a1.31,1.31,0,0,1-1.36,1.31l-.73,0a1.37,1.37,0,0,1-1.34-1.38h0a1.3,1.3,0,0,1,1.35-1.31l.73,0A1.39,1.39,0,0,1,264.23,214.26Z" style="fill: rgb(38, 50, 56); transform-origin: 262.515px 214.225px;" id="elkjcwb8x95c" class="animable"></path><path d="M244.9,192.19l-1.68-10.65a4.38,4.38,0,0,1,3.31-5h0a4.63,4.63,0,0,1,5.5,3.32l2.87,10.6" style="fill: none; stroke: rgb(38, 50, 56); stroke-linecap: round; stroke-linejoin: round; stroke-width: 2px; transform-origin: 249.029px 184.307px;" id="elgtmndcq88mk" class="animable"></path><g id="eljscvr7ie5nr"><ellipse cx="283.94" cy="194.34" rx="4.38" ry="5.05" style="fill: rgb(255, 255, 255); stroke: rgb(38, 50, 56); stroke-linecap: round; stroke-linejoin: round; transform-origin: 283.94px 194.34px; transform: rotate(-5.72deg);" class="animable"></ellipse></g><path d="M272.13,151.85s9.63,13.55,12.7,41.17" style="fill: none; stroke: rgb(38, 50, 56); stroke-linecap: round; stroke-linejoin: round; stroke-width: 2px; transform-origin: 278.48px 172.435px;" id="elntm5gqqxa4b" class="animable"></path><g id="el5dspvror4gc"><ellipse cx="284.84" cy="193.42" rx="2.39" ry="2.79" style="fill: rgb(255, 255, 255); stroke: rgb(38, 50, 56); stroke-linecap: round; stroke-linejoin: round; transform-origin: 284.84px 193.42px; transform: rotate(-5.31deg);" class="animable"></ellipse></g><path d="M299.16,256.75a49.77,49.77,0,0,0-1.45,5.58c0,.8-.19,3.19-2.06,2.65s-1.31-10.09-1.07-11.15,4.79,2.37,4.79,2.37" style="fill: rgb(255, 255, 255); stroke: rgb(38, 50, 56); stroke-linecap: round; stroke-linejoin: round; transform-origin: 296.841px 259.343px;" id="elb8y09pmi3zf" class="animable"></path><path d="M238.46,248.29a11.89,11.89,0,0,0,5.42,1.47c2.94,0,8.31-1,10.28-.49s7,6.85,7,6.85,1.5,1.47.79,2.21-2.16,2-3.16,1.22-6-4.9-6-4.9l-12.61,5.15L235,257.1Z" style="fill: rgb(255, 255, 255); stroke: rgb(38, 50, 56); stroke-linecap: round; stroke-linejoin: round; transform-origin: 248.57px 254.045px;" id="ely8pxtmr4qf8" class="animable"></path><path d="M219.15,171.12s-8.31,1-9.72,3.18-24.18,52.18-24.13,54.39,45.53,38,45.53,38L240.65,248l-24.57-22.78,10.66-24.74" style="fill: rgb(255, 255, 255); stroke: rgb(38, 50, 56); stroke-linecap: round; stroke-linejoin: round; transform-origin: 212.975px 218.905px;" id="el0rguhtwviopl" class="animable"></path><polyline points="234.48 275.72 258.5 276.21 258.38 261.27" style="fill: none; stroke: rgb(38, 50, 56); stroke-linecap: round; stroke-linejoin: round; transform-origin: 246.49px 268.74px;" id="elfc0h7r0i6cq" class="animable"></polyline><line x1="240.21" y1="259.8" x2="233.86" y2="262.17" style="fill: none; stroke: rgb(38, 50, 56); stroke-linecap: round; stroke-linejoin: round; transform-origin: 237.035px 260.985px;" id="elgregmtjxms" class="animable"></line><path d="M247.45,136.82s2.73,21.32,4.53,24.5,14.6,15.92,14.6,15.92,4-14.69,4.45-18.12.8-17.15.8-17.15l-24.43-6.86Z" style="fill: rgb(255, 255, 255); stroke: rgb(38, 50, 56); stroke-linecap: round; stroke-linejoin: round; transform-origin: 259.615px 156.175px;" id="el6b8w7sekc9" class="animable"></path><path d="M247.45,136.82s.32,2.5.81,5.91a24.53,24.53,0,0,0,6.48,4.34c3.15,1.39,11.55,2.17,16.86,1.55.14-3.59.23-6.65.23-6.65l-24.43-6.86Z" style="fill: rgb(38, 50, 56); stroke: rgb(38, 50, 56); stroke-linecap: round; stroke-linejoin: round; transform-origin: 259.615px 141.973px;" id="el4x65gxm9xus" class="animable"></path><path d="M240.37,118.21s-3.27-3.43-4.89.48,2,9.8,3.93,10.05a8.52,8.52,0,0,0,3.42-.25s1.37,5.64,2.63,7.35a25.68,25.68,0,0,0,9.28,7.34c4.46,2,19.39,2.71,21.28,0s1.78-17.15,1.75-18.37-.24-18.68-.24-18.68,1.34-6.06-.48-10.23-20.09-10-24.68-7.59-9.88,6.61-10.24,12-.14,14.21-.14,14.21Z" style="fill: rgb(255, 255, 255); stroke: rgb(38, 50, 56); stroke-linecap: round; stroke-linejoin: round; transform-origin: 256.54px 116.351px;" id="elxu7mozgdy2l" class="animable"></path><path d="M267.37,110.61s3.05,14,2.35,15.68-2.89,1.71-5.63.24-1.31-3.43-1.31-3.43" style="fill: none; stroke: rgb(38, 50, 56); stroke-linecap: round; stroke-linejoin: round; transform-origin: 266.116px 119.102px;" id="el9i0tuww0tlt" class="animable"></path><path d="M256.75,126.78s1.32,3.67,3.77,3.92,8.6.73,8.6.73" style="fill: none; stroke: rgb(38, 50, 56); stroke-linecap: round; stroke-linejoin: round; transform-origin: 262.935px 129.105px;" id="elkk44vf5c19" class="animable"></path><path d="M248,111.1l.39,5.88s2.24,1.23,7.38,1.23,6.83-1.23,6.83-1.23l-.14-5.88S255,106.69,248,111.1Z" style="fill: none; stroke: rgb(38, 50, 56); stroke-linecap: round; stroke-linejoin: round; transform-origin: 255.3px 113.675px;" id="ellgcntpzfv9l" class="animable"></path><path d="M267.39,111.1l1.86,6.13s.76,1,5.91,1S282,117,282,117l-.15-5.88S274.38,106.69,267.39,111.1Z" style="fill: none; stroke: rgb(38, 50, 56); stroke-linecap: round; stroke-linejoin: round; transform-origin: 274.695px 113.688px;" id="elg3jcmcn0zbm" class="animable"></path><line x1="262.49" y1="111.1" x2="267.39" y2="111.1" style="fill: none; stroke: rgb(38, 50, 56); stroke-linecap: round; stroke-linejoin: round; transform-origin: 264.94px 111.1px;" id="eluoo6yve7sl" class="animable"></line><line x1="248.03" y1="111.1" x2="238.37" y2="116.74" style="fill: none; stroke: rgb(38, 50, 56); stroke-linecap: round; stroke-linejoin: round; transform-origin: 243.2px 113.92px;" id="elu1uza90ejx" class="animable"></line><path d="M250.41,108.16s2.62-2.94,8.56-.49" style="fill: none; stroke: rgb(38, 50, 56); stroke-linecap: round; stroke-linejoin: round; transform-origin: 254.69px 107.428px;" id="el0ao50aflntg" class="animable"></path><path d="M268.29,108.16a6,6,0,0,1,6.35-.73" style="fill: none; stroke: rgb(38, 50, 56); stroke-linecap: round; stroke-linejoin: round; transform-origin: 271.465px 107.5px;" id="el62sumiplhpi" class="animable"></path><path d="M256.67,113.8c0,1.08-.39,2-.93,2s-1-.88-1-2,.39-2,.94-2S256.65,112.71,256.67,113.8Z" style="fill: rgb(38, 50, 56); transform-origin: 255.705px 113.8px;" id="elbcj3nlupvvp" class="animable"></path><path d="M272.35,113.55c0,1.08-.39,2-.93,2s-1-.88-1-2,.39-2,.93-2S272.32,112.47,272.35,113.55Z" style="fill: rgb(38, 50, 56); transform-origin: 271.385px 113.55px;" id="elbefhyyqaozm" class="animable"></path><path d="M255.57,90.89S257.93,96.1,255,98a5.94,5.94,0,0,1-5.95,0,6.58,6.58,0,0,1,.19,7.44,41.31,41.31,0,0,1-5,6.69s.53,6.33-.57,7.07-4.1-.37-4.15-2.23-1.25-5.58-1.3-7.44-.91-6.7-.91-6.7-7.52-3.35-3.53-7.44,12.46-7.44,12.46-7.44.19-7.44,5.34-9.67,16.23-5.58,16.32-1.86a11.42,11.42,0,0,1-1,5.58s9.29-.37,15.77,6,6.26,12.28,2.91,12.28-4.44.74-4.44.74,6.41,3.72,3.11,5.58-6.7-.37-6.7-.37,1.42-2.6-2.76-6S255.57,90.89,255.57,90.89Z" style="fill: rgb(38, 50, 56); stroke: rgb(38, 50, 56); stroke-linecap: round; stroke-linejoin: round; transform-origin: 260.247px 97.0919px;" id="el8i9xqnyt0xd" class="animable"></path></g><g id="freepik--character-1--inject-79" class="animable" style="transform-origin: 124.47px 279.056px;"><ellipse cx="128.68" cy="455.2" rx="52.33" ry="11.8" style="fill: rgb(38, 50, 56); stroke: rgb(38, 50, 56); stroke-linecap: round; stroke-linejoin: round; transform-origin: 128.68px 455.2px;" id="elaek2j2rnab5" class="animable"></ellipse><path d="M163.14,211.13v9.56l13.9,6.37s1.45-6.37.29-17.67Z" style="fill: rgb(153, 153, 153); stroke: rgb(38, 50, 56); stroke-linecap: round; stroke-linejoin: round; transform-origin: 170.46px 218.225px;" id="el6mrivo73xki" class="animable"></path><path d="M94.15,440.54a99.64,99.64,0,0,0-9,8.77c-4,4.51-4.78,9-1.06,11.15s9.56,1.59,15.93-2.39,6.11-5.58,9.83-6.9,6.11-4,6.11-8.24-13.55-4.78-16.47-5S94.15,440.54,94.15,440.54Z" style="fill: rgb(255, 255, 255); stroke: rgb(38, 50, 56); stroke-linecap: round; stroke-linejoin: round; transform-origin: 98.8221px 449.808px;" id="elegy2a5hnnfn" class="animable"></path><path d="M115.93,442.93s-6,2.66-8.91,5.08-8.71,11.13-15.49,11.13a20.13,20.13,0,0,1-9.86-2.57,4.4,4.4,0,0,0,2.39,3.89c3.72,2.12,9.56,1.59,15.93-2.39s6.11-5.58,9.83-6.9S115.93,447.18,115.93,442.93Z" style="fill: none; stroke: rgb(38, 50, 56); stroke-linecap: round; stroke-linejoin: round; transform-origin: 98.8px 452.307px;" id="elgdgcgwzgmnj" class="animable"></path><path d="M161.54,440.54a99.64,99.64,0,0,1,9,8.77c4,4.51,4.78,9,1.06,11.15s-9.56,1.59-15.93-2.39-6.11-5.58-9.83-6.9-6.11-4-6.11-8.24,13.55-4.78,16.47-5S161.54,440.54,161.54,440.54Z" style="fill: rgb(255, 255, 255); stroke: rgb(38, 50, 56); stroke-linecap: round; stroke-linejoin: round; transform-origin: 156.868px 449.808px;" id="elb90725ol1tg" class="animable"></path><path d="M139.76,442.93s6,2.66,8.91,5.08,8.71,11.13,15.49,11.13a20.13,20.13,0,0,0,9.86-2.57,4.4,4.4,0,0,1-2.39,3.89c-3.72,2.12-9.56,1.59-15.93-2.39s-6.11-5.58-9.83-6.9S139.76,447.18,139.76,442.93Z" style="fill: none; stroke: rgb(38, 50, 56); stroke-linecap: round; stroke-linejoin: round; transform-origin: 156.89px 452.307px;" id="elbg9dpcw7j0a" class="animable"></path><path d="M86.45,289.7s1.59,59.75,2.39,68.52S92,386.9,92,388s1.32,45.15,1.32,45.15l-2.39,4,.8,5.58,10.62,2.12c5.31,1.06,12.22,2.66,13.28,1.6s1.33-3.19,1.86-6.11,1.59-8.24.53-12.48,1.33-49.4,1.6-50.46S126,332.72,126,332.72s4,35.86,6.9,46.74,1.86,27.09,2.92,33.46,3.19,27.89,3.46,29.48.79,4,.79,4,13.28-1.86,15.67-2.93a51.36,51.36,0,0,1,7.44-2.12s.79-15.14-.27-21.25a86,86,0,0,1-1.33-13c0-1.86,1.33-60.81,1.33-60.81l-1.33-57.1s-35.85,3.72-49.66,1.06S86.72,286,86.72,286Z" style="fill: rgb(0, 191, 166); stroke: rgb(38, 50, 56); stroke-linecap: round; stroke-linejoin: round; transform-origin: 124.956px 366.399px;" id="eldb21bpsfzoc" class="animable"></path><path d="M111.94,290.23C98.13,287.58,86.72,286,86.72,286l-.27,3.71s.09,3.43.24,8.75c6.33,1.77,19.19,4.88,31.62,4.88,13.14,0,34.07-4,43.49-5.91l-.2-8.25S125.75,292.89,111.94,290.23Z" style="fill: rgb(38, 50, 56); stroke: rgb(38, 50, 56); stroke-linecap: round; stroke-linejoin: round; transform-origin: 124.125px 294.67px;" id="elfiijvgon7oo" class="animable"></path><path d="M158.07,424.79c.17,1.83.28,2.88.28,2.88" style="fill: none; stroke: rgb(38, 50, 56); stroke-linecap: round; stroke-linejoin: round; transform-origin: 158.21px 426.23px;" id="eldg7uhcui77r" class="animable"></path><path d="M154,303.72s1,51.32,1,70.69c0,13.4,1.62,33.74,2.62,45" style="fill: none; stroke: rgb(38, 50, 56); stroke-linecap: round; stroke-linejoin: round; transform-origin: 155.81px 361.565px;" id="elj8ja8rxwzrb" class="animable"></path><line x1="100.25" y1="300.82" x2="102.67" y2="356.5" style="fill: none; stroke: rgb(38, 50, 56); stroke-linecap: round; stroke-linejoin: round; transform-origin: 101.46px 328.66px;" id="el3eal4ey13v8" class="animable"></line><line x1="102.18" y1="360.85" x2="102.18" y2="370.05" style="fill: none; stroke: rgb(38, 50, 56); stroke-linecap: round; stroke-linejoin: round; transform-origin: 102.18px 365.45px;" id="elol5ypxodsg" class="animable"></line><path d="M114.77,149.44a8.23,8.23,0,0,0-6.67,3.47,47.27,47.27,0,0,1-5.5,6.08L78.85,171.74l2.32,90.66.87,31s18.24,6.08,35.62,6.08,48.37-7,48.37-7-2.6-120.78-1.73-120.78S147.21,156.1,139.1,152,114.77,149.44,114.77,149.44Z" style="fill: rgb(0, 191, 166); stroke: rgb(38, 50, 56); stroke-linecap: round; stroke-linejoin: round; transform-origin: 122.44px 224.318px;" id="elwoyuojc0aa" class="animable"></path><path d="M108,160.4s9.2,16.95,13.08,24.7S132.2,204,132.2,204l12.11-32.44" style="fill: none; stroke: rgb(38, 50, 56); stroke-linecap: round; stroke-linejoin: round; transform-origin: 126.155px 182.2px;" id="el4xnld2wtuo5" class="animable"></path><path d="M114.8,267.91l-.47-13.53L87,252.79s.27,19.92.8,21" style="fill: none; stroke: rgb(38, 50, 56); stroke-linecap: round; stroke-linejoin: round; transform-origin: 100.9px 263.29px;" id="elg2cyjstihwm" class="animable"></path><line x1="115.13" y1="277.49" x2="115" y2="273.69" style="fill: none; stroke: rgb(38, 50, 56); stroke-linecap: round; stroke-linejoin: round; transform-origin: 115.065px 275.59px;" id="el54e8fe61797" class="animable"></line><path d="M147.53,275.36l-.8-22.3s9.56.79,17.53-4.52" style="fill: none; stroke: rgb(38, 50, 56); stroke-linecap: round; stroke-linejoin: round; transform-origin: 155.495px 261.95px;" id="elfuctxpw9c8f" class="animable"></path><path d="M106.55,199.92c.84,2.65,3.4,4.21,5.71,3.47s3.48-3.49,2.63-6.14-3.4-4.21-5.71-3.47S105.7,197.27,106.55,199.92Z" style="fill: none; stroke: rgb(38, 50, 56); stroke-linecap: round; stroke-linejoin: round; transform-origin: 110.72px 198.585px;" id="el8ylmfsaonoe" class="animable"></path><path d="M106.82,153.52s-3.07,11.8,3.91,43.83" style="fill: none; stroke: rgb(38, 50, 56); stroke-linecap: round; stroke-linejoin: round; stroke-width: 2px; transform-origin: 108.439px 175.435px;" id="elwjn65mpo7n8" class="animable"></path><path d="M112.88,198.45a2.42,2.42,0,1,1-1.43-3.38A2.61,2.61,0,0,1,112.88,198.45Z" style="fill: none; stroke: rgb(38, 50, 56); stroke-linecap: round; stroke-linejoin: round; transform-origin: 110.679px 197.375px;" id="elftbr4rng298" class="animable"></path><path d="M163.14,170s4.34,3.19,4.63,4.35,15.06,36.49,15.06,36.49L161.4,214l.29-20.86" style="fill: rgb(0, 191, 166); stroke: rgb(38, 50, 56); stroke-linecap: round; stroke-linejoin: round; transform-origin: 172.115px 192px;" id="elhguz08pk6ai" class="animable"></path><path d="M81.75,170.58s-4.93.58-6.09,4.34-9.55,42-9.55,42L96.81,214l-2.9-28.68" style="fill: rgb(0, 191, 166); stroke: rgb(38, 50, 56); stroke-linecap: round; stroke-linejoin: round; transform-origin: 81.46px 193.75px;" id="elpmib7arg5p9" class="animable"></path><path d="M141.05,151.72s7.61,4.34,8.36,15.14,0,13.54,0,13.54" style="fill: none; stroke: rgb(38, 50, 56); stroke-linecap: round; stroke-linejoin: round; stroke-width: 2px; transform-origin: 145.397px 166.06px;" id="el1d6qng1rfaxk" class="animable"></path><path d="M152.85,194.23s-.68,12.77-2.07,16.46-6.89,8.06-11.25,8.76" style="fill: none; stroke: rgb(38, 50, 56); stroke-linecap: round; stroke-linejoin: round; transform-origin: 146.19px 206.84px;" id="eln4x8j16adga" class="animable"></path><path d="M143,192.85s-.61,14.73-.67,17.47,2.7,7.51,6.66,12.08" style="fill: none; stroke: rgb(38, 50, 56); stroke-linecap: round; stroke-linejoin: round; transform-origin: 145.66px 207.625px;" id="el9ds4xjykh78" class="animable"></path><g id="elsanuuf0mpwg"><rect x="147.75" y="220.91" width="2.69" height="3.43" rx="1.27" style="fill: rgb(38, 50, 56); transform-origin: 149.095px 222.625px; transform: rotate(140.96deg);" class="animable"></rect></g><g id="el8qegwu33xpg"><rect x="138.31" y="217.94" width="2.69" height="3.43" rx="1.27" style="fill: rgb(38, 50, 56); transform-origin: 139.655px 219.655px; transform: rotate(-100.73deg);" class="animable"></rect></g><path d="M153,195.2l-.29-10.73a4.5,4.5,0,0,0-4.18-4.38h0a4.5,4.5,0,0,0-4.82,4.13l-.9,10.88" style="fill: none; stroke: rgb(38, 50, 56); stroke-linecap: round; stroke-linejoin: round; stroke-width: 2px; transform-origin: 147.905px 187.639px;" id="elx6fmqplofo" class="animable"></path><path d="M177.91,219.82,171,218.37l-24.33-4.05-34.12-6.5-8.09-3.57s-7.65-10-8.31-11-9.31,2.49-9,3.82,1.33,14.62,2,15.46,8.14.83,8.14.83,35.64,17.2,37.12,17.83c20.57,8.67,30.49,8.59,34,9.16s5.8-.85,7.82-3.17S177.91,219.82,177.91,219.82Z" style="fill: rgb(153, 153, 153); stroke: rgb(38, 50, 56); stroke-linecap: round; stroke-linejoin: round; transform-origin: 132.537px 216.774px;" id="el9x2236m718m" class="animable"></path><path d="M95.11,193.11s-4.15.17-10.3,4.32c-2.29,1.55-3.49,2.66-3.49,3.33a10.24,10.24,0,0,0,.67,2.32,64,64,0,0,1,12.46-4.48" style="fill: rgb(153, 153, 153); stroke: rgb(38, 50, 56); stroke-linecap: round; stroke-linejoin: round; transform-origin: 88.215px 198.095px;" id="elnn9lq3jfhc" class="animable"></path><path d="M96.77,203.75s-11.29,2.82-13.12,3.16-2.16-1.5-2.16-2.16.5-1.67,2.49-2.66,12-3.66,12-3.66" style="fill: rgb(153, 153, 153); stroke: rgb(38, 50, 56); stroke-linecap: round; stroke-linejoin: round; transform-origin: 89.13px 202.691px;" id="eld0h1x4yy9om" class="animable"></path><path d="M97.94,208.9s-13.13,1.33-14.13.5a3.21,3.21,0,0,1-.83-2.49l11.8-2.5" style="fill: rgb(153, 153, 153); stroke: rgb(38, 50, 56); stroke-linecap: round; stroke-linejoin: round; transform-origin: 90.4521px 207.041px;" id="el96lw79382h8" class="animable"></path><path d="M94.28,209.56l-10.13.5s.49,1.5,1,1.66a44.4,44.4,0,0,0,7.31,1.17,34.38,34.38,0,0,1,4.82.5" style="fill: rgb(153, 153, 153); stroke: rgb(38, 50, 56); stroke-linecap: round; stroke-linejoin: round; transform-origin: 90.715px 211.475px;" id="eljhavtxw9d2s" class="animable"></path><path d="M72.48,216.34s4.63,20,5.79,21.44,10.72,0,20.28-2.9,50.11-20.27,50.11-20.27l5.79,1.15s-2.32-7.24-6.37-7.53S96.81,214,96.81,214Z" style="fill: rgb(153, 153, 153); stroke: rgb(38, 50, 56); stroke-linecap: round; stroke-linejoin: round; transform-origin: 113.465px 223.282px;" id="elm61lzpv4ds" class="animable"></path><path d="M113,136.69s0,.43,0,1.16c.09,3.81.46,15.91,1.43,18.83,1.16,3.47,16.8,32.73,18,30.41s8.4-33.89,8.4-33.89V140.75s-3.77,3.18-10.72,3.18S113,136.69,113,136.69Z" style="fill: rgb(153, 153, 153); stroke: rgb(38, 50, 56); stroke-linecap: round; stroke-linejoin: round; transform-origin: 126.915px 161.955px;" id="elquqvuqolzs" class="animable"></path><path d="M136.2,153.85a40.72,40.72,0,0,0,4.64-3.3v-9.8s-3.77,3.18-10.72,3.18S113,136.69,113,136.69s0,.43,0,1.16c0,1.34.1,3.71.22,6.35a10.14,10.14,0,0,0,.92,1.25c2,2.31,11.58,8.11,13.9,8.69S133.59,155.29,136.2,153.85Z" style="fill: rgb(38, 50, 56); stroke: rgb(38, 50, 56); stroke-linecap: round; stroke-linejoin: round; transform-origin: 126.92px 145.723px;" id="elrozgpaezup" class="animable"></path><path d="M147.79,119.89s4.63-2.61,4.63,2.32-4.34,10.72-4.34,10.72Z" style="fill: rgb(153, 153, 153); stroke: rgb(38, 50, 56); stroke-linecap: round; stroke-linejoin: round; transform-origin: 150.105px 126.065px;" id="ely3rfk7gq5im" class="animable"></path><path d="M106.37,120.18s-6.38-1.74-6.38,4.06,5.8,9.55,5.8,9.55h4s2.32,5.8,4.35,8.11,11.58,8.11,13.9,8.69,5.5,1.16,8.11-.29a48.24,48.24,0,0,0,9-7.24c1.16-1.44,3.19-11.29,3.19-11.29s.58-17.67-.58-23.75-8.69-15.64-19.12-16.8-20.28,7.24-21.72,13.9S106.37,120.18,106.37,120.18Z" style="fill: rgb(153, 153, 153); stroke: rgb(38, 50, 56); stroke-linecap: round; stroke-linejoin: round; transform-origin: 124.238px 121.161px;" id="el6ue15rna74f" class="animable"></path><path d="M125.19,124.82s-2,4.05,1.45,5.21,7.82.87,8.69-.87-.58-3.76-.58-3.76" style="fill: none; stroke: rgb(38, 50, 56); stroke-linecap: round; stroke-linejoin: round; transform-origin: 130.111px 127.773px;" id="el4x902fagxlr" class="animable"></path><path d="M121.72,132.06s7.24,6.08,17.09.29" style="fill: none; stroke: rgb(38, 50, 56); stroke-linecap: round; stroke-linejoin: round; transform-origin: 130.265px 133.455px;" id="elxiygfwij7r" class="animable"></path><path d="M125.77,137.56s6.09,3.48,10.14-.58" style="fill: none; stroke: rgb(38, 50, 56); stroke-linecap: round; stroke-linejoin: round; transform-origin: 130.84px 137.964px;" id="elyuxvffcckla" class="animable"></path><ellipse cx="122.3" cy="119.02" rx="1.45" ry="2.32" style="fill: rgb(38, 50, 56); transform-origin: 122.3px 119.02px;" id="elbl33ixhdqcv" class="animable"></ellipse><path d="M137.94,118.73c0,1.28-.65,2.32-1.45,2.32s-1.45-1-1.45-2.32.65-2.31,1.45-2.31S137.94,117.45,137.94,118.73Z" style="fill: rgb(38, 50, 56); transform-origin: 136.49px 118.735px;" id="el959qhdb1woi" class="animable"></path><path d="M118.24,115.84s1.45-2.32,7-1.45" style="fill: none; stroke: rgb(38, 50, 56); stroke-linecap: round; stroke-linejoin: round; transform-origin: 121.74px 115.017px;" id="el38x9iixsvkj" class="animable"></path><path d="M134.17,114.68s2.61-4.06,6.67,0" style="fill: none; stroke: rgb(38, 50, 56); stroke-linecap: round; stroke-linejoin: round; transform-origin: 137.505px 113.778px;" id="elpazv0b21eij" class="animable"></path><path d="M147.79,108a16.34,16.34,0,0,0-1.93-4.88,18.07,18.07,0,0,0-.35,4.88c.42,2.12,1.91,5.08,1.91,6.56s-.22,7.41.84,6.57a1.3,1.3,0,0,0,.25-.38A88.83,88.83,0,0,0,147.79,108Z" style="fill: rgb(38, 50, 56); stroke: rgb(38, 50, 56); stroke-linecap: round; stroke-linejoin: round; transform-origin: 146.997px 112.166px;" id="elaj752jzqtrf" class="animable"></path><path d="M133.23,96a41.41,41.41,0,0,0,5.54-.67,21.14,21.14,0,0,0-10.1-4.06c-10.43-1.16-20.28,7.24-21.72,13.9s-.58,15.06-.58,15.06,2.3,1.6,3.15-.09,0-4.45.85-7.41,2.11-4.45,2.32-6.78-1.27-5.71-.42-7.62,6.14-5.5,9.53-4.23A29.55,29.55,0,0,0,133.23,96Z" style="fill: rgb(38, 50, 56); stroke: rgb(38, 50, 56); stroke-linecap: round; stroke-linejoin: round; transform-origin: 122.443px 106.038px;" id="elszvjwnfepu" class="animable"></path></g><defs>     <filter id="active" height="200%">         <feMorphology in="SourceAlpha" result="DILATED" operator="dilate" radius="2"></feMorphology>                <feFlood flood-color="#32DFEC" flood-opacity="1" result="PINK"></feFlood>        <feComposite in="PINK" in2="DILATED" operator="in" result="OUTLINE"></feComposite>        <feMerge>            <feMergeNode in="OUTLINE"></feMergeNode>            <feMergeNode in="SourceGraphic"></feMergeNode>        </feMerge>    </filter>    <filter id="hover" height="200%">        <feMorphology in="SourceAlpha" result="DILATED" operator="dilate" radius="2"></feMorphology>                <feFlood flood-color="#ff0000" flood-opacity="0.5" result="PINK"></feFlood>        <feComposite in="PINK" in2="DILATED" operator="in" result="OUTLINE"></feComposite>        <feMerge>            <feMergeNode in="OUTLINE"></feMergeNode>            <feMergeNode in="SourceGraphic"></feMergeNode>        </feMerge>            <feColorMatrix type="matrix" values="0   0   0   0   0                0   1   0   0   0                0   0   0   0   0                0   0   0   1   0 "></feColorMatrix>    </filter></defs></svg>